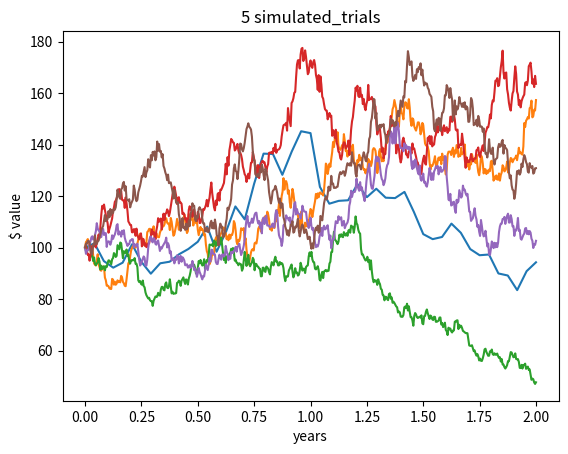

Reproduce this figure in Python.
#
# 87task1.py (Assignment 8, Problem 1)
# [redacted]
# Email address: [email redacted]
# Description: Simulating Stock Returns
# 
#
import numpy as np
import math
import matplotlib.pyplot as plt

class MCStockSimulator:
    """encapsulates the data and methods required to simulate stock returns and values
    """

# function 1
    def __init__(self, s , t, r, sigma, nper_per_year):
        """ define the basic parameter 
        """
        self.s = s
        self.t = t
        self.r = r
        self.sigma = sigma
        self.nper_per_year = nper_per_year
        
    
    def __repr__(self):
        """This method formats s,t,r,sigma and nper_per_year """
        return f"StockSimulator  (s = ${self.s:0.2f}, t={self.t:6.2f}(year), r= {self.r:6.2f}, sigma= {self.sigma:6.2f}, nper_per_year= {self.nper_per_year:6.2f})"

    
# # function 2    
#     def generate_simulated_stock_returns(self):
#         """generate and return a np.array (numpy array) containing a sequence of simulated stock returns over the time period t
#         """
#         # result = np.zeros(self.t * self.nper_per_year)
        
#         result = []
#         for i in range(self.t , self.nper_per_year + 1):
            
        
        
#             dt = 1 / self.nper_per_year
#             Z = np.random.standard_normal()
            
#             result += [(self.r - self.sigma**2) * dt + Z * self.sigma * (dt**2)]
          
#         return np.array(result)
            
# Function 2
    def generate_simulated_stock_returns(self):
        """Generate and return a np.array (numpy array) 
        containing a sequence of simulated stock returns over the time period t
        """

        output = [] 
        for i in range(0, int(self.t * self.nper_per_year)):
            dt = 1/self.nper_per_year
            Z = np.random.standard_normal()
            simulated_return  = (self.r - (self.sigma ** 2) / 2 )  * dt + Z * self.sigma *(dt ** (0.5))
            output += [simulated_return]
            
        return np.array(output)

# function 3
    def generate_simulated_stock_values(self):
        """ generate and return a np.array (numpy array) containing a sequence of stock values, corresponding to a random sequence of stock return.
        """
        
        returns = self.generate_simulated_stock_returns()
        true_return = math.e ** returns
        result = [self.s]
        price = 0
        for i in range(0, int(self.t * self.nper_per_year)):
            price = result[-1] * true_return[i]
            
            result += [price]
        
        return np.array(result)
            
# function 4    
    def plot_simulated_stock_values(self, num_trials =1):
        """generate a plot of of num_trials series of simulated stock returns. num_trials is an optional parameter; if it is not supplied, the default value of 1 will be used.
        """
        x = np.linspace(0,self.t , self.t * self.nper_per_year +1)

        number = num_trials
        plt.title(str(number) + " simulated_trials")
        plt.xlabel("years")
        plt.ylabel("$ value")
        
        for i in range(num_trials):
            y = self.generate_simulated_stock_values()
            plt.plot(x,y)
            
        plt.show()
            
            
        
        
    
    
    
    
    
    
    
    
    
    
    
    
    
if __name__ == '__main__':
    # sim = MCStockSimulator(100, 1, 0.10, 0.30, 2)
    # sim.generate_simulated_stock_returns()
    sim = MCStockSimulator(100, 2, 0.10, 0.30, 24)
    sim.plot_simulated_stock_values()
    
    sim2 = MCStockSimulator(100, 2, 0.10, 0.30, 250)
    sim2.plot_simulated_stock_values(5)